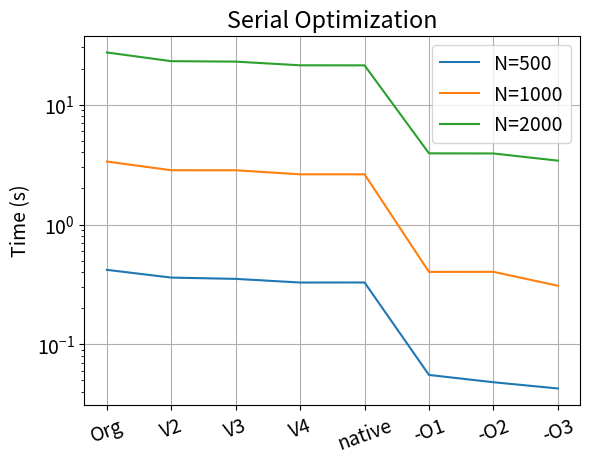

Reproduce this figure in Python.
from matplotlib import pyplot as plt
import numpy as np
from scipy.optimize import curve_fit


############## Raw data ##############

x = ["Org", "V2", "V3", "V4", "native", "-O1",  "-O2","-O3"] 

time_500 = [0.418747, 0.360858, 0.352111, 0.328274 , 0.328439, 0.055601, 0.048345, 0.042892]
time_1000 = [3.352806, 2.838183 , 2.836800 , 2.624026 , 2.623019, 0.402483, 0.403120, 0.308635] 
time_2000 = [27.264053, 23.055847, 22.864937, 21.308515, 21.283782, 3.925879, 3.916838, 3.412250] 


# Create a new figure and axis object
fig, ax = plt.subplots()

# Plot the data on the axis
ax.plot(x, time_500, label='N=500')
ax.plot(x, time_1000, label='N=1000')
ax.plot(x, time_2000, label='N=2000')


# Settings
ax.set_ylabel('Time (s)',fontsize=14)
plt.xticks(rotation=20)
plt.yscale("log")
plt.rcParams.update({'font.size': 14})
plt.xticks(fontsize=14)
plt.yticks(fontsize=14)




ax.legend()

ax.grid(True)

ax.set_title('Serial Optimization')

# Show the plot
plt.savefig('serial_measurements.png')